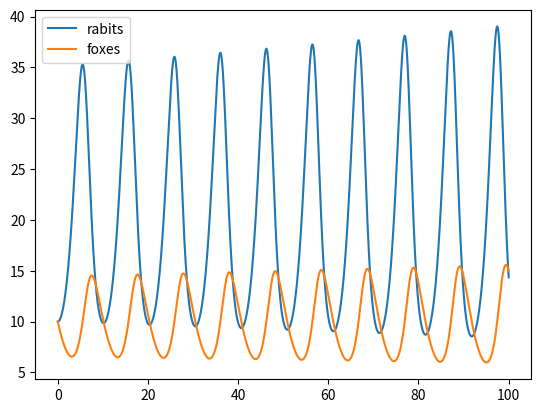

Here is the Python script that generated this plot:
import matplotlib.pyplot as plt

alpha = 1.0
beta = 0.1
delta = 0.02
gamma = 0.4

def PredPreyDE(duration, dt, alpha, beta, gamma, delta):
    y = 10
    x = 10
    t = 0
    
    y_hist = [y]
    x_hist = [x]
    t_hist = [t]
    
    while t < duration:
        dy =(delta * x * y) - (gamma * y)
        dx = (alpha * x) - (beta * x * y)
        x = x + dt*dx
        y = y + dt*dy
        t += dt
        y_hist.append(y)
        x_hist.append(x)
        t_hist.append(t)
    return y_hist,x_hist,t_hist


y, x, t = PredPreyDE(100, .01, alpha, beta, gamma, delta)

plt.plot(t, x, label='rabits')
plt.plot(t,y, label='foxes')
plt.legend()
plt.show()

    

    
